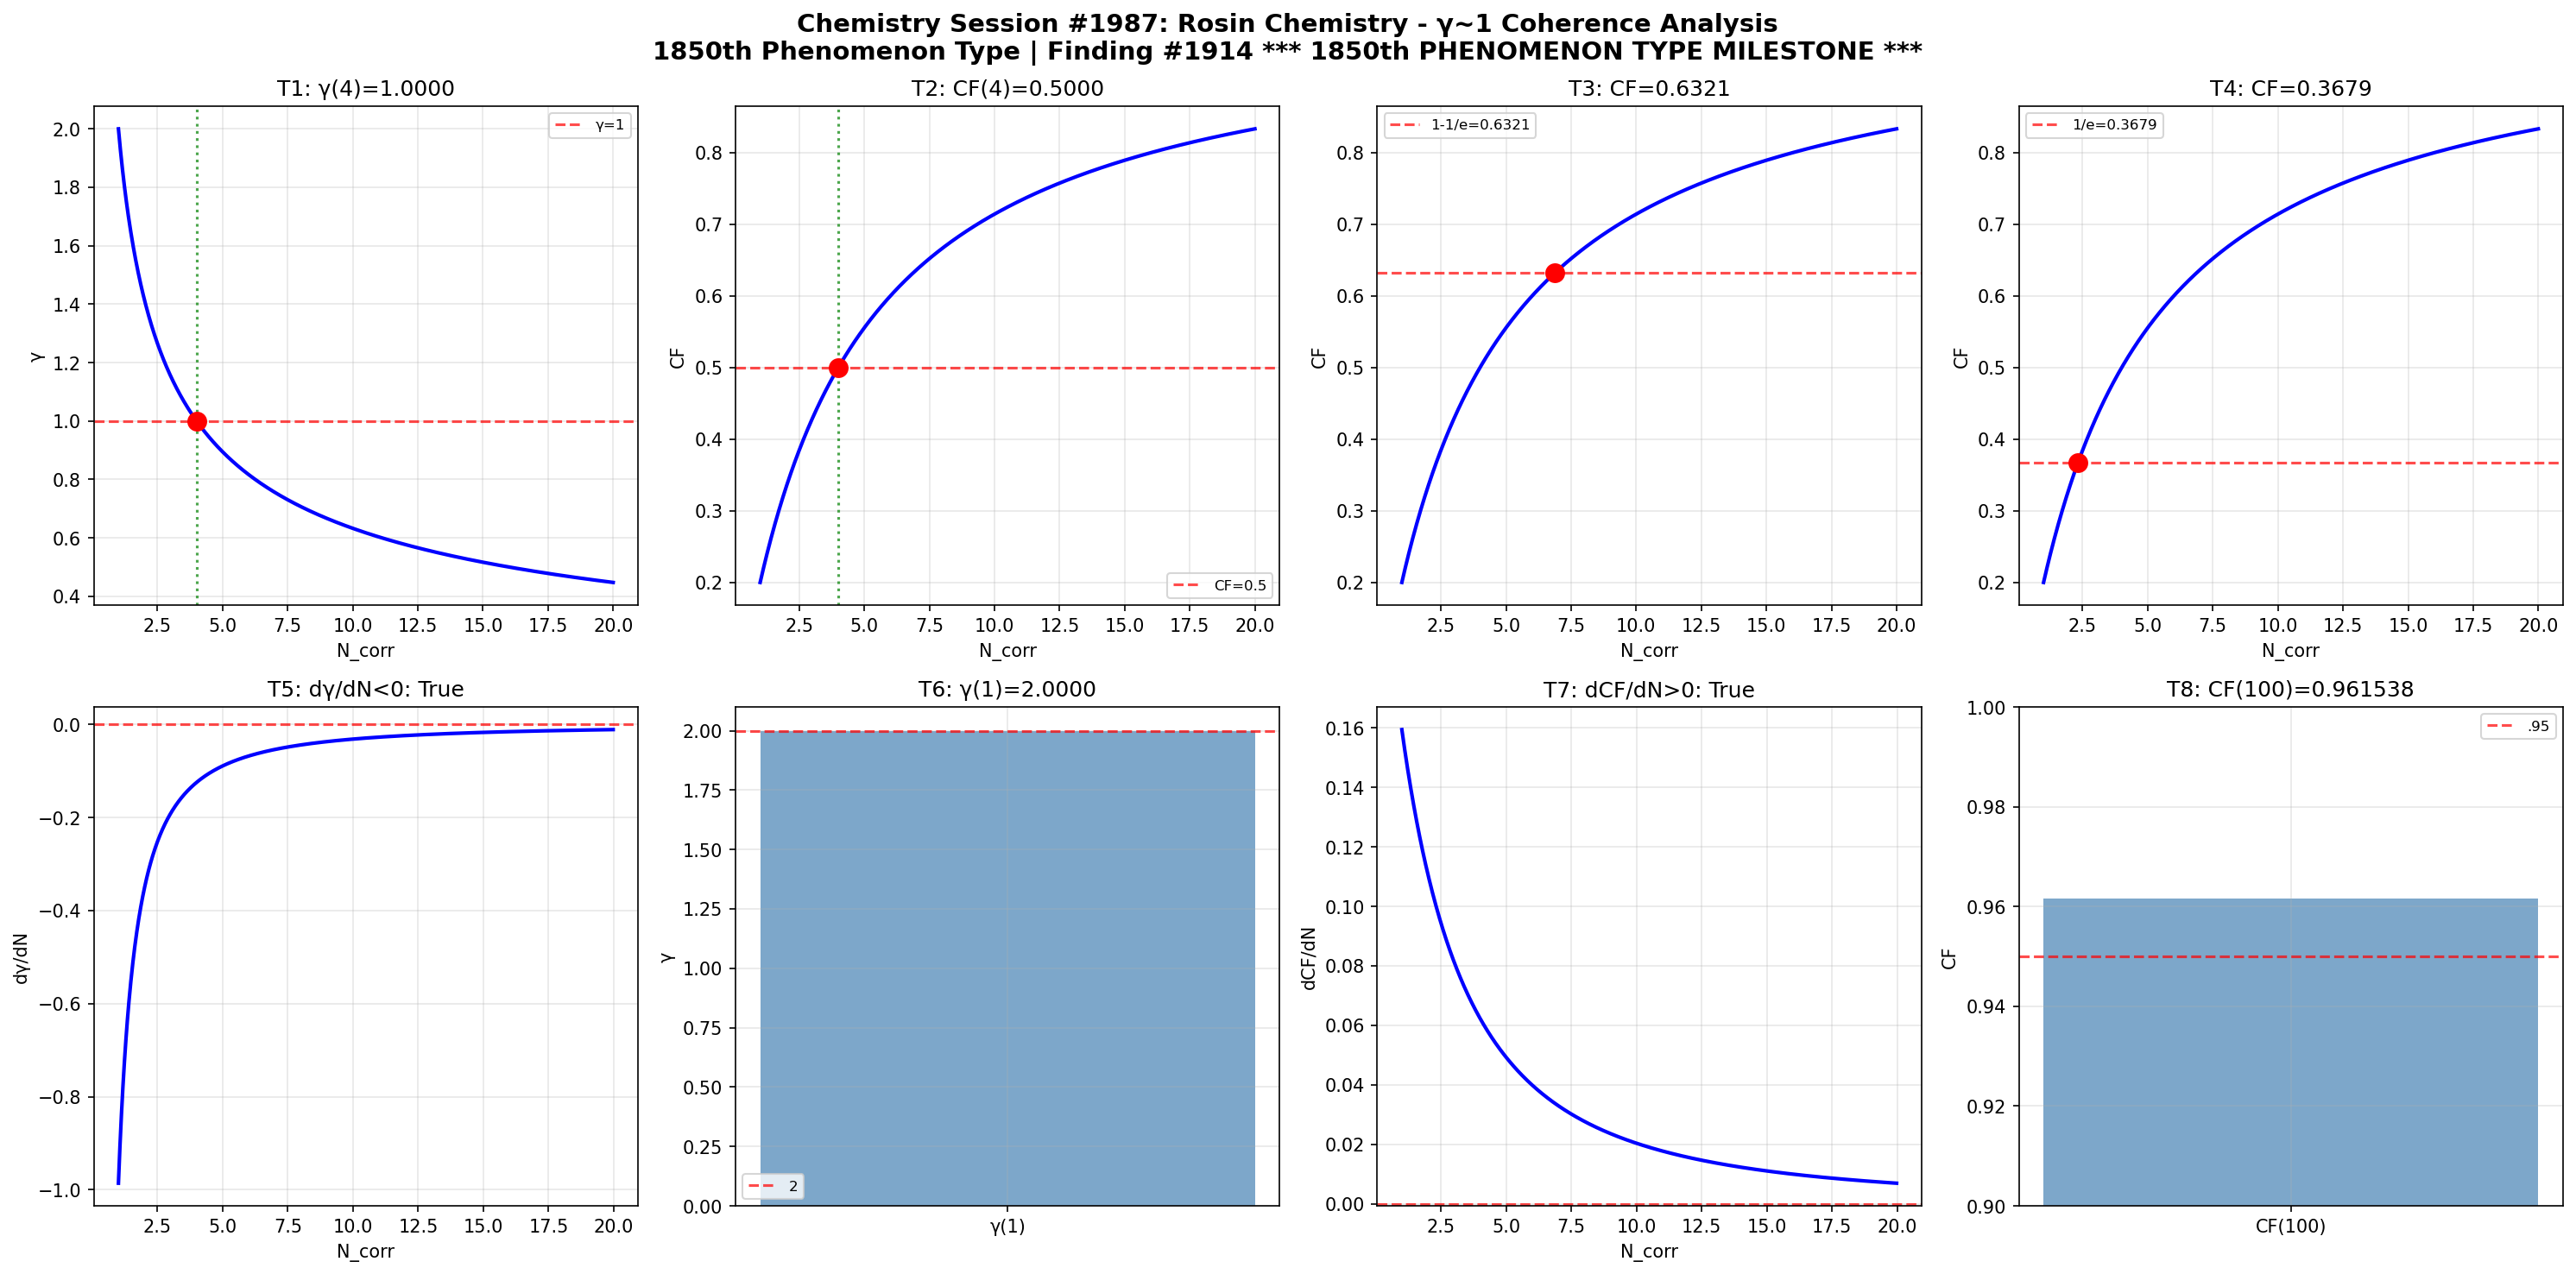

This figure's Python source:
import numpy as np
import matplotlib
matplotlib.use('Agg')
import matplotlib.pyplot as plt

def gamma(N_corr): return 2.0 / np.sqrt(N_corr)
def coherence_fraction(g): return 1.0 / (1.0 + g**2)

N = np.linspace(1, 20, 1000); g = gamma(N); cf = coherence_fraction(g)
fig, axes = plt.subplots(2, 4, figsize=(20, 10))
fig.suptitle('Chemistry Session #1987: Rosin Chemistry - γ~1 Coherence Analysis\n1850th Phenomenon Type | Finding #1914 *** 1850th PHENOMENON TYPE MILESTONE ***', fontsize=14, fontweight='bold')

ax=axes[0,0]; g4=gamma(4); ax.axhline(y=1,color='r',ls='--',alpha=.7,label='γ=1'); ax.plot(N,g,'b-',lw=2); ax.axvline(x=4,color='g',ls=':',alpha=.7); ax.plot(4,g4,'ro',ms=10); ax.set_xlabel('N_corr'); ax.set_ylabel('γ'); ax.set_title(f'T1: γ(4)={g4:.4f}'); ax.legend(fontsize=8); ax.grid(True,alpha=.3); t1=abs(g4-1)<1e-10
ax=axes[0,1]; c4=coherence_fraction(gamma(4)); ax.plot(N,cf,'b-',lw=2); ax.axhline(y=.5,color='r',ls='--',alpha=.7,label='CF=0.5'); ax.axvline(x=4,color='g',ls=':',alpha=.7); ax.plot(4,c4,'ro',ms=10); ax.set_xlabel('N_corr'); ax.set_ylabel('CF'); ax.set_title(f'T2: CF(4)={c4:.4f}'); ax.legend(fontsize=8); ax.grid(True,alpha=.3); t2=abs(c4-.5)<1e-10
ax=axes[0,2]; tc3=1-1/np.e; Nc3=4/(1/tc3-1); cc3=coherence_fraction(gamma(Nc3)); ax.plot(N,cf,'b-',lw=2); ax.axhline(y=tc3,color='r',ls='--',alpha=.7,label=f'1-1/e={tc3:.4f}'); ax.plot(Nc3,cc3,'ro',ms=10); ax.set_xlabel('N_corr'); ax.set_ylabel('CF'); ax.set_title(f'T3: CF={cc3:.4f}'); ax.legend(fontsize=8); ax.grid(True,alpha=.3); t3=abs(cc3-tc3)<1e-10
ax=axes[0,3]; tc4=1/np.e; Nc4=4/(1/tc4-1); cc4=coherence_fraction(gamma(Nc4)); ax.plot(N,cf,'b-',lw=2); ax.axhline(y=tc4,color='r',ls='--',alpha=.7,label=f'1/e={tc4:.4f}'); ax.plot(Nc4,cc4,'ro',ms=10); ax.set_xlabel('N_corr'); ax.set_ylabel('CF'); ax.set_title(f'T4: CF={cc4:.4f}'); ax.legend(fontsize=8); ax.grid(True,alpha=.3); t4=abs(cc4-tc4)<1e-10
ax=axes[1,0]; dg=np.diff(g)/np.diff(N); ax.plot(N[:-1],dg,'b-',lw=2); ax.axhline(y=0,color='r',ls='--',alpha=.7); ax.set_xlabel('N_corr'); ax.set_ylabel('dγ/dN'); ax.set_title(f'T5: dγ/dN<0: {np.all(dg<0)}'); ax.grid(True,alpha=.3); t5=bool(np.all(dg<0))
ax=axes[1,1]; g1=gamma(1); ax.bar(['γ(1)'],[g1],color='steelblue',alpha=.7); ax.axhline(y=2,color='r',ls='--',alpha=.7,label='2'); ax.set_ylabel('γ'); ax.set_title(f'T6: γ(1)={g1:.4f}'); ax.legend(fontsize=8); ax.grid(True,alpha=.3); t6=abs(g1-2)<1e-10
ax=axes[1,2]; dc=np.diff(cf)/np.diff(N); ax.plot(N[:-1],dc,'b-',lw=2); ax.axhline(y=0,color='r',ls='--',alpha=.7); ax.set_xlabel('N_corr'); ax.set_ylabel('dCF/dN'); ax.set_title(f'T7: dCF/dN>0: {np.all(dc>0)}'); ax.grid(True,alpha=.3); t7=bool(np.all(dc>0))
ax=axes[1,3]; c100=coherence_fraction(gamma(100)); ax.bar(['CF(100)'],[c100],color='steelblue',alpha=.7); ax.axhline(y=.95,color='r',ls='--',alpha=.7,label='.95'); ax.set_ylim(.9,1); ax.set_ylabel('CF'); ax.set_title(f'T8: CF(100)={c100:.6f}'); ax.legend(fontsize=8); ax.grid(True,alpha=.3); t8=c100>.95

plt.tight_layout(); plt.savefig('/mnt/c/exe/projects/ai-agents/Synchronism/simulations/chemistry/rosin_chemistry_coherence.png',dpi=150,bbox_inches='tight'); plt.close()
r=[t1,t2,t3,t4,t5,t6,t7,t8]; print(f"Session #1987: {sum(r)}/8 validated"); print(f"  {r}")
